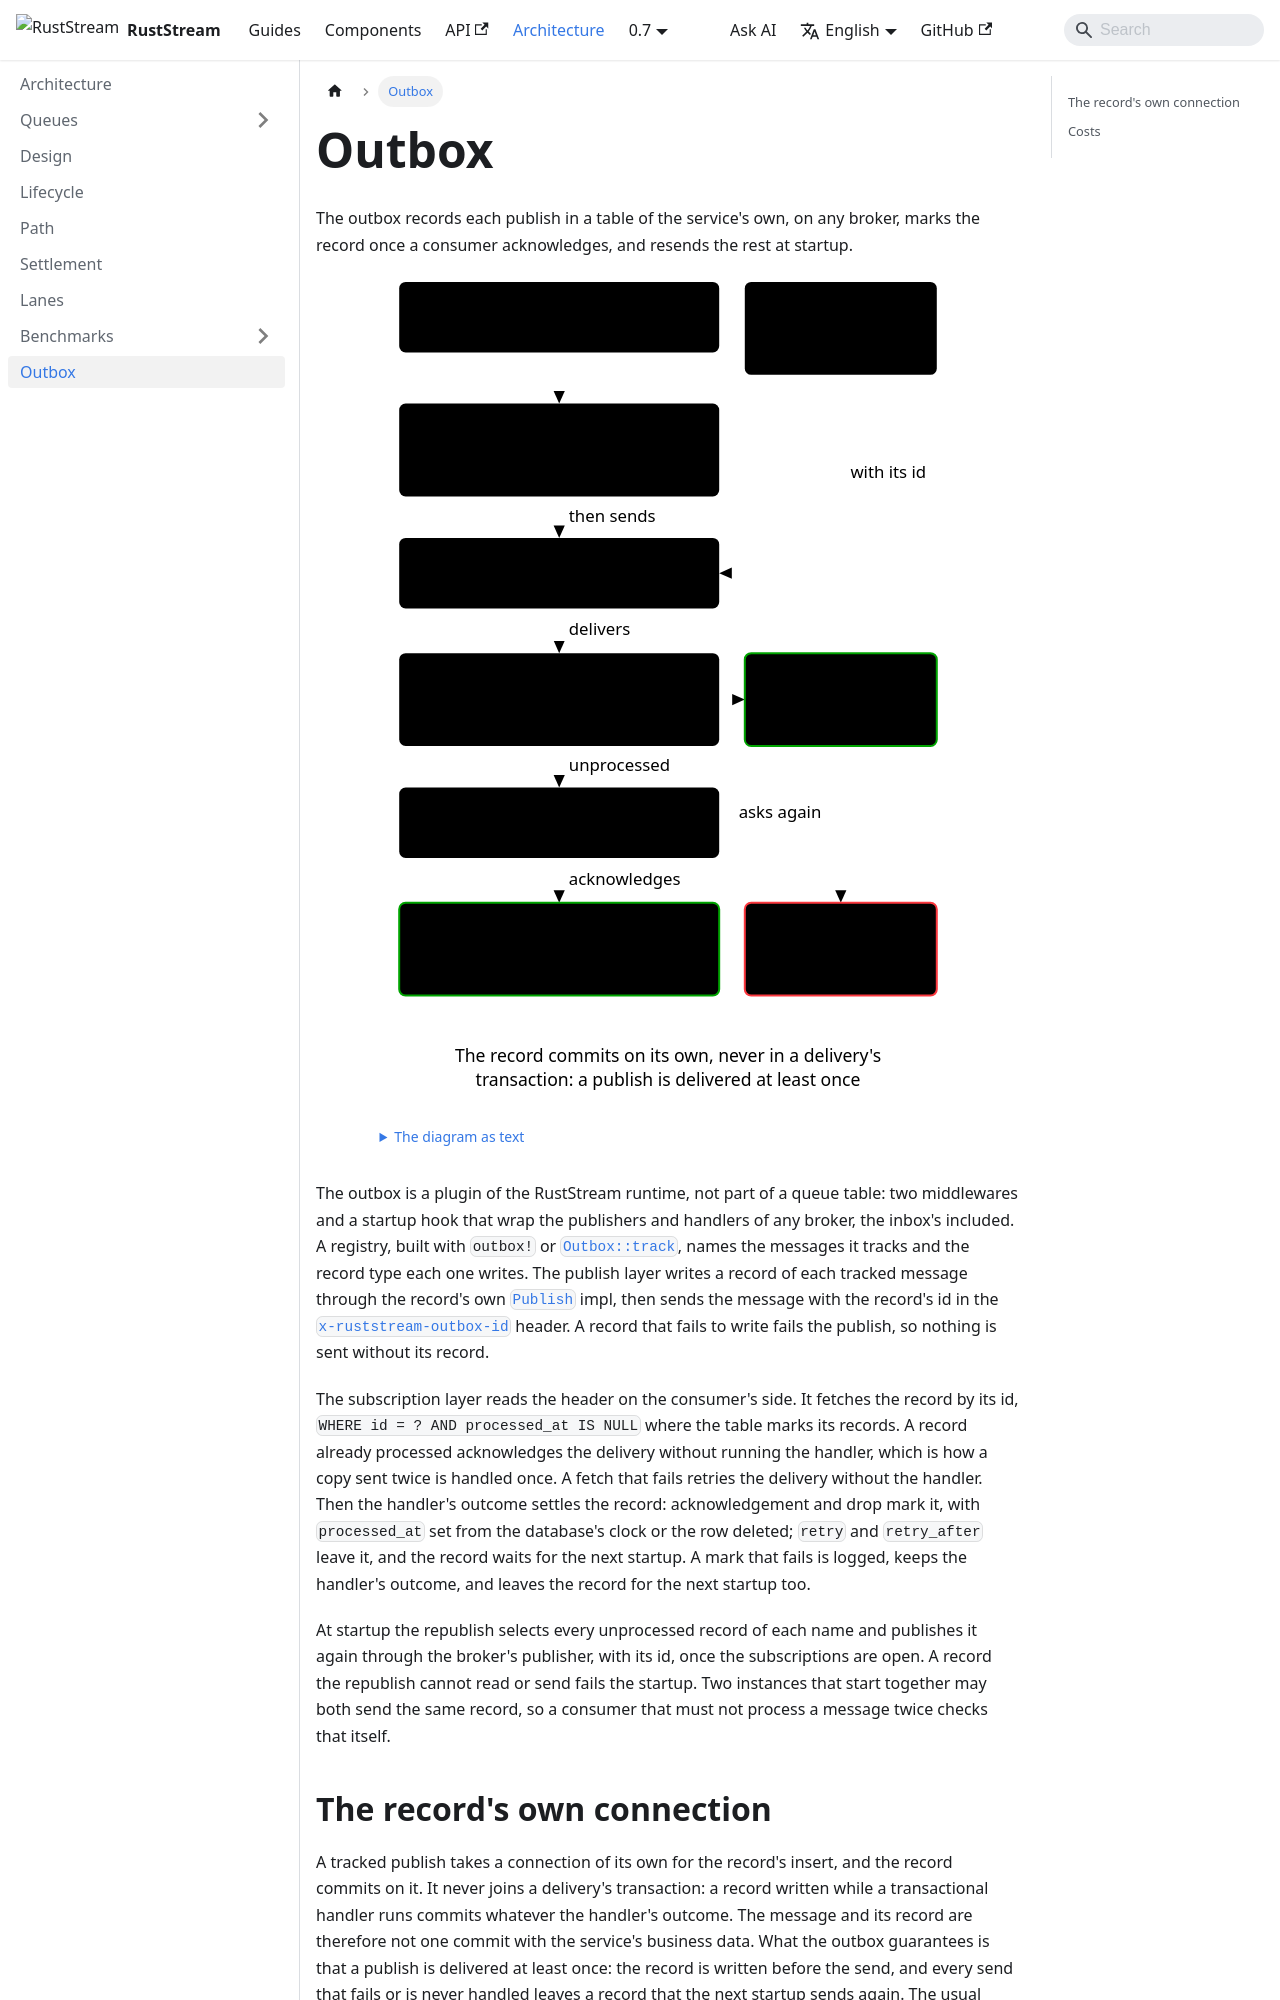

repository: powersemmi/ruststream-sqlx · page: 0.7/architecture/outbox/index.html · generator: docusaurus

---
title: Outbox
sidebar_position: 7
description: "The outbox records each publish in a table of the service's own, on any broker, marks the record once a consumer acknowledges, and resends the rest at startup."
---

import {Diagram} from '@site/src/components/Diagrams';

export const words = {
  "title": "A tracked message: recorded, sent with its record's id over any broker, fetched by the consumer and marked once its handler acknowledges",
  "text": "The diagram as text",
  "producer": ["Producer handler", "publishes a tracked message"],
  "republish": ["At startup:", "each record not", "yet processed"],
  "record": ["Publish layer: the service's", "INSERT of the record, on a", "connection of its own"],
  "broker": ["Any RustStream broker: the", "message and its record's id"],
  "fetch": ["Subscription layer: the", "record fetched by its id", "while still unprocessed"],
  "processed": ["Processed", "already: ack,", "no handler"],
  "consumer": ["Consumer handler"],
  "mark": ["ack or drop: the record", "marked, processed_at = now,", "or deleted"],
  "waits": ["retry: the", "record waits", "for a startup"],
  "guarantee": ["The record commits on its own, never in a delivery's", "transaction: a publish is delivered at least once"],
  "sends": "then sends",
  "resends": "with its id",
  "delivers": "delivers",
  "unprocessed": "unprocessed",
  "acks": "acknowledges",
  "retries": "asks again"
};

# Outbox

The outbox records each publish in a table of the service's own, on any broker, marks the record
once a consumer acknowledges, and resends the rest at startup.

<Diagram name="outbox" words={words} />

The outbox is a plugin of the RustStream runtime, not part of a queue table: two middlewares and a
startup hook that wrap the publishers and handlers of any broker, the inbox's included. A registry,
built with `outbox!` or [`Outbox::track`](api:ruststream_sqlx::outbox::Outbox::track), names the
messages it tracks and the record type each one writes. The publish layer writes a record of each
tracked message through the record's own
[`Publish`](api:ruststream_sqlx::outbox::Publish) impl, then sends the message with the record's
id in the [`x-ruststream-outbox-id`](api:ruststream_sqlx::outbox::OUTBOX_ID_HEADER) header. A
record that fails to write fails the publish, so nothing is sent without its record.

The subscription layer reads the header on the consumer's side. It fetches the record by its id,
`WHERE id = ? AND processed_at IS NULL` where the table marks its records. A record already
processed acknowledges the delivery without running the handler, which is how a copy sent twice is
handled once. A fetch that fails retries the delivery without the handler. Then the handler's
outcome settles the record: acknowledgement and drop mark it, with `processed_at` set from the
database's clock or the row deleted; `retry` and `retry_after` leave it, and the record waits for
the next startup. A mark that fails is logged, keeps the handler's outcome, and leaves the record
for the next startup too.

At startup the republish selects every unprocessed record of each name and publishes it again
through the broker's publisher, with its id, once the subscriptions are open. A record the
republish cannot read or send fails the startup. Two instances that start together may both send
the same record, so a consumer that must not process a message twice checks that itself.
